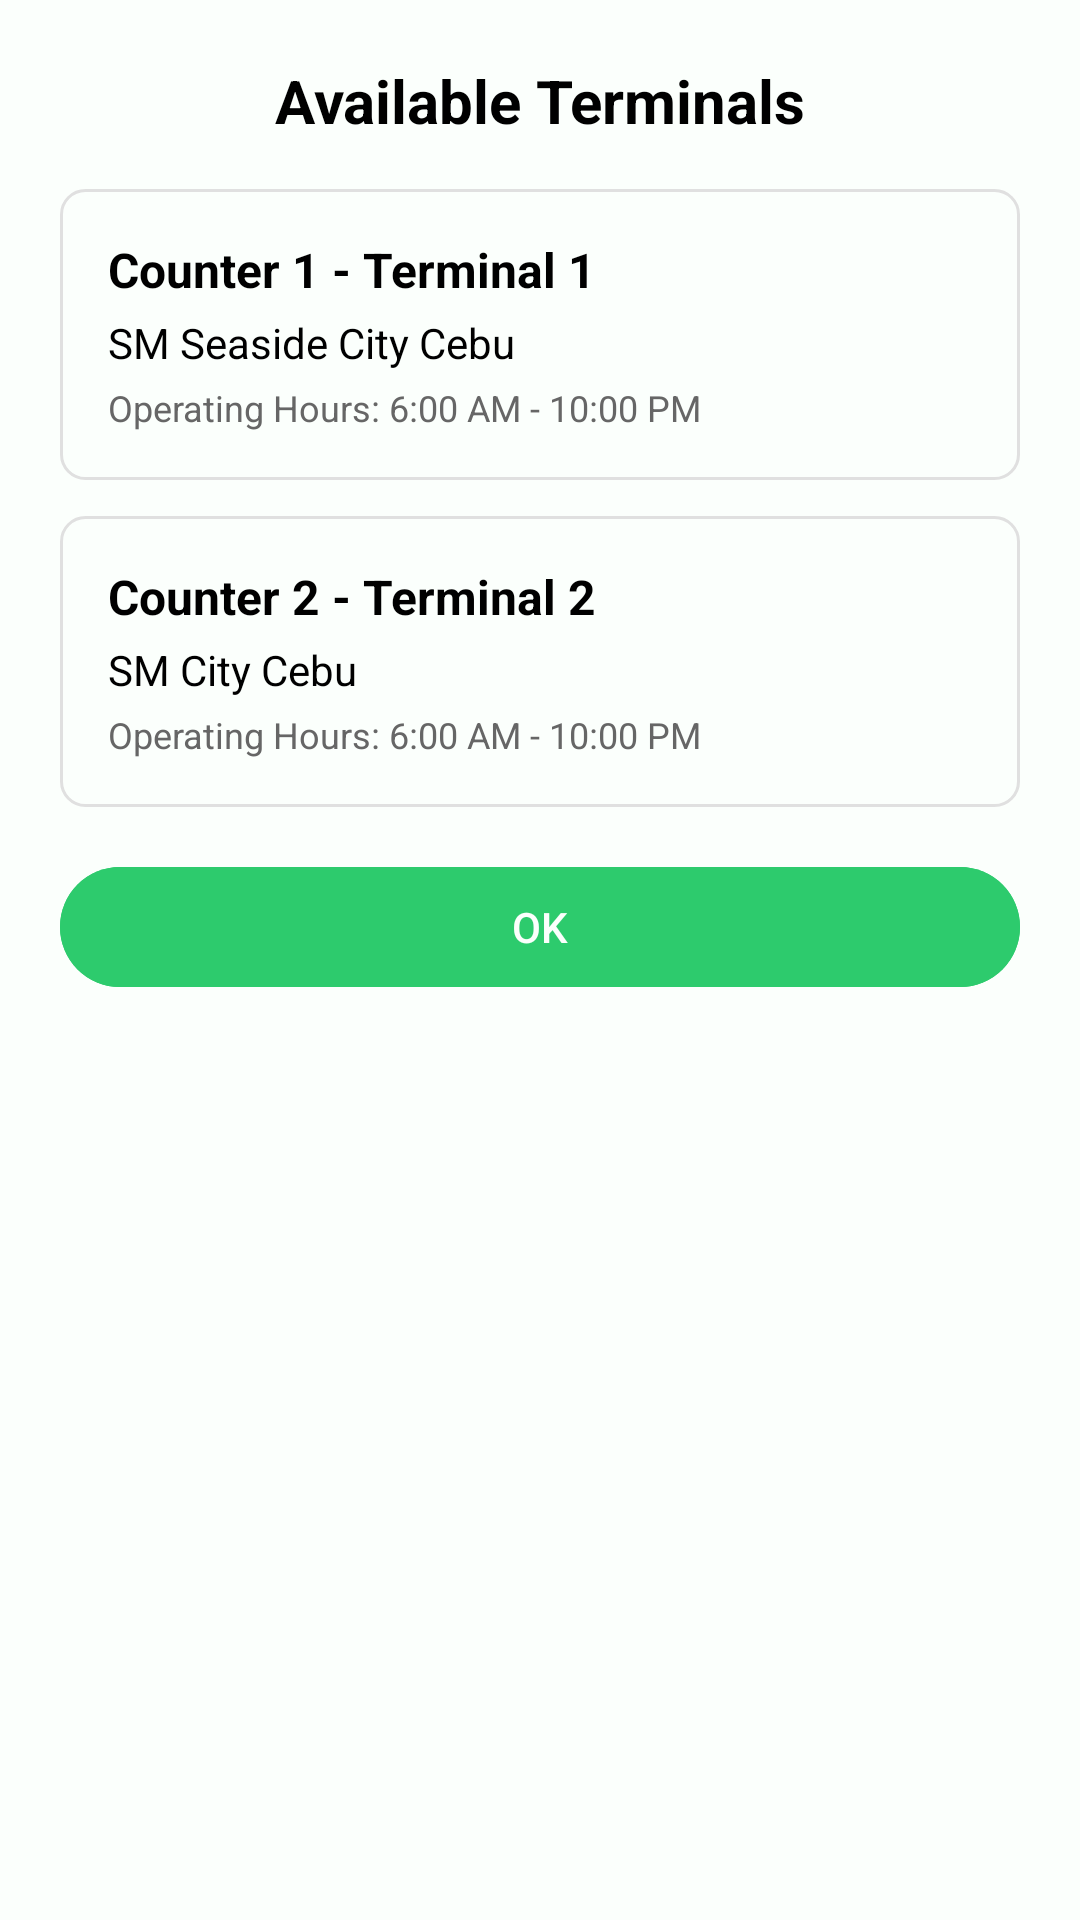

Reconstruct the res/layout file that produces this screen, plus the resources it refers to.
<!-- AndroidManifest.xml: application theme Theme.KomyuApplication -->
<!-- res/layout/dialog_terminals.xml -->
<?xml version="1.0" encoding="utf-8"?>
<LinearLayout xmlns:android="http://schemas.android.com/apk/res/android"
    android:layout_width="match_parent"
    android:layout_height="wrap_content"
    android:orientation="vertical"
    android:padding="20dp"
    android:background="@color/whiteKomyu">

    <TextView
        android:layout_width="match_parent"
        android:layout_height="wrap_content"
        android:text="Available Terminals"
        android:textSize="20sp"
        android:textStyle="bold"
        android:gravity="center"
        android:textColor="@color/black"
        android:layout_marginBottom="16dp" />

    
    <LinearLayout
        android:layout_width="match_parent"
        android:layout_height="wrap_content"
        android:orientation="vertical"
        android:background="@drawable/border_background"
        android:padding="16dp"
        android:layout_marginBottom="12dp">

        <TextView
            android:layout_width="match_parent"
            android:layout_height="wrap_content"
            android:text="Counter 1 - Terminal 1"
            android:textSize="16sp"
            android:textStyle="bold"
            android:textColor="@color/black"
            android:layout_marginBottom="4dp" />

        <TextView
            android:layout_width="match_parent"
            android:layout_height="wrap_content"
            android:text="SM Seaside City Cebu"
            android:textSize="14sp"
            android:textColor="@color/black"
            android:layout_marginBottom="4dp" />

        <TextView
            android:layout_width="match_parent"
            android:layout_height="wrap_content"
            android:text="Operating Hours: 6:00 AM - 10:00 PM"
            android:textSize="12sp"
            android:textColor="#666666" />

    </LinearLayout>

    
    <LinearLayout
        android:layout_width="match_parent"
        android:layout_height="wrap_content"
        android:orientation="vertical"
        android:background="@drawable/border_background"
        android:padding="16dp"
        android:layout_marginBottom="16dp">

        <TextView
            android:layout_width="match_parent"
            android:layout_height="wrap_content"
            android:text="Counter 2 - Terminal 2"
            android:textSize="16sp"
            android:textStyle="bold"
            android:textColor="@color/black"
            android:layout_marginBottom="4dp" />

        <TextView
            android:layout_width="match_parent"
            android:layout_height="wrap_content"
            android:text="SM City Cebu"
            android:textSize="14sp"
            android:textColor="@color/black"
            android:layout_marginBottom="4dp" />

        <TextView
            android:layout_width="match_parent"
            android:layout_height="wrap_content"
            android:text="Operating Hours: 6:00 AM - 10:00 PM"
            android:textSize="12sp"
            android:textColor="#666666" />

    </LinearLayout>

    
    <com.google.android.material.button.MaterialButton
        android:id="@+id/btn_terminals_ok"
        android:layout_width="match_parent"
        android:layout_height="wrap_content"
        android:backgroundTint="@color/lightGreenKomyu"
        android:textColor="@color/whiteKomyu"
        android:text="OK"
        style="@style/Widget.Material3.Button" />

</LinearLayout>
<!-- resources referenced by this layout -->
<resources>
  <color name="black">#FF000000</color>
  <color name="lightGreenKomyu">#2DCB6D</color>
  <color name="whiteKomyu">#FBFFFC</color>
  <!-- drawable border_background (drawable) -->
  <?xml version="1.0" encoding="utf-8"?>
  <shape xmlns:android="http://schemas.android.com/apk/res/android">
      <solid android:color="@color/whiteKomyu" />
      <stroke
          android:width="1dp"
          android:color="#E0E0E0" />
      <corners android:radius="8dp" />
  </shape>
  <style name="Theme.KomyuApplication" parent="Base.Theme.KomyuApplication" />
  <style name="Base.Theme.KomyuApplication" parent="Theme.Material3.DayNight.NoActionBar">
          
          
      </style>
</resources>
